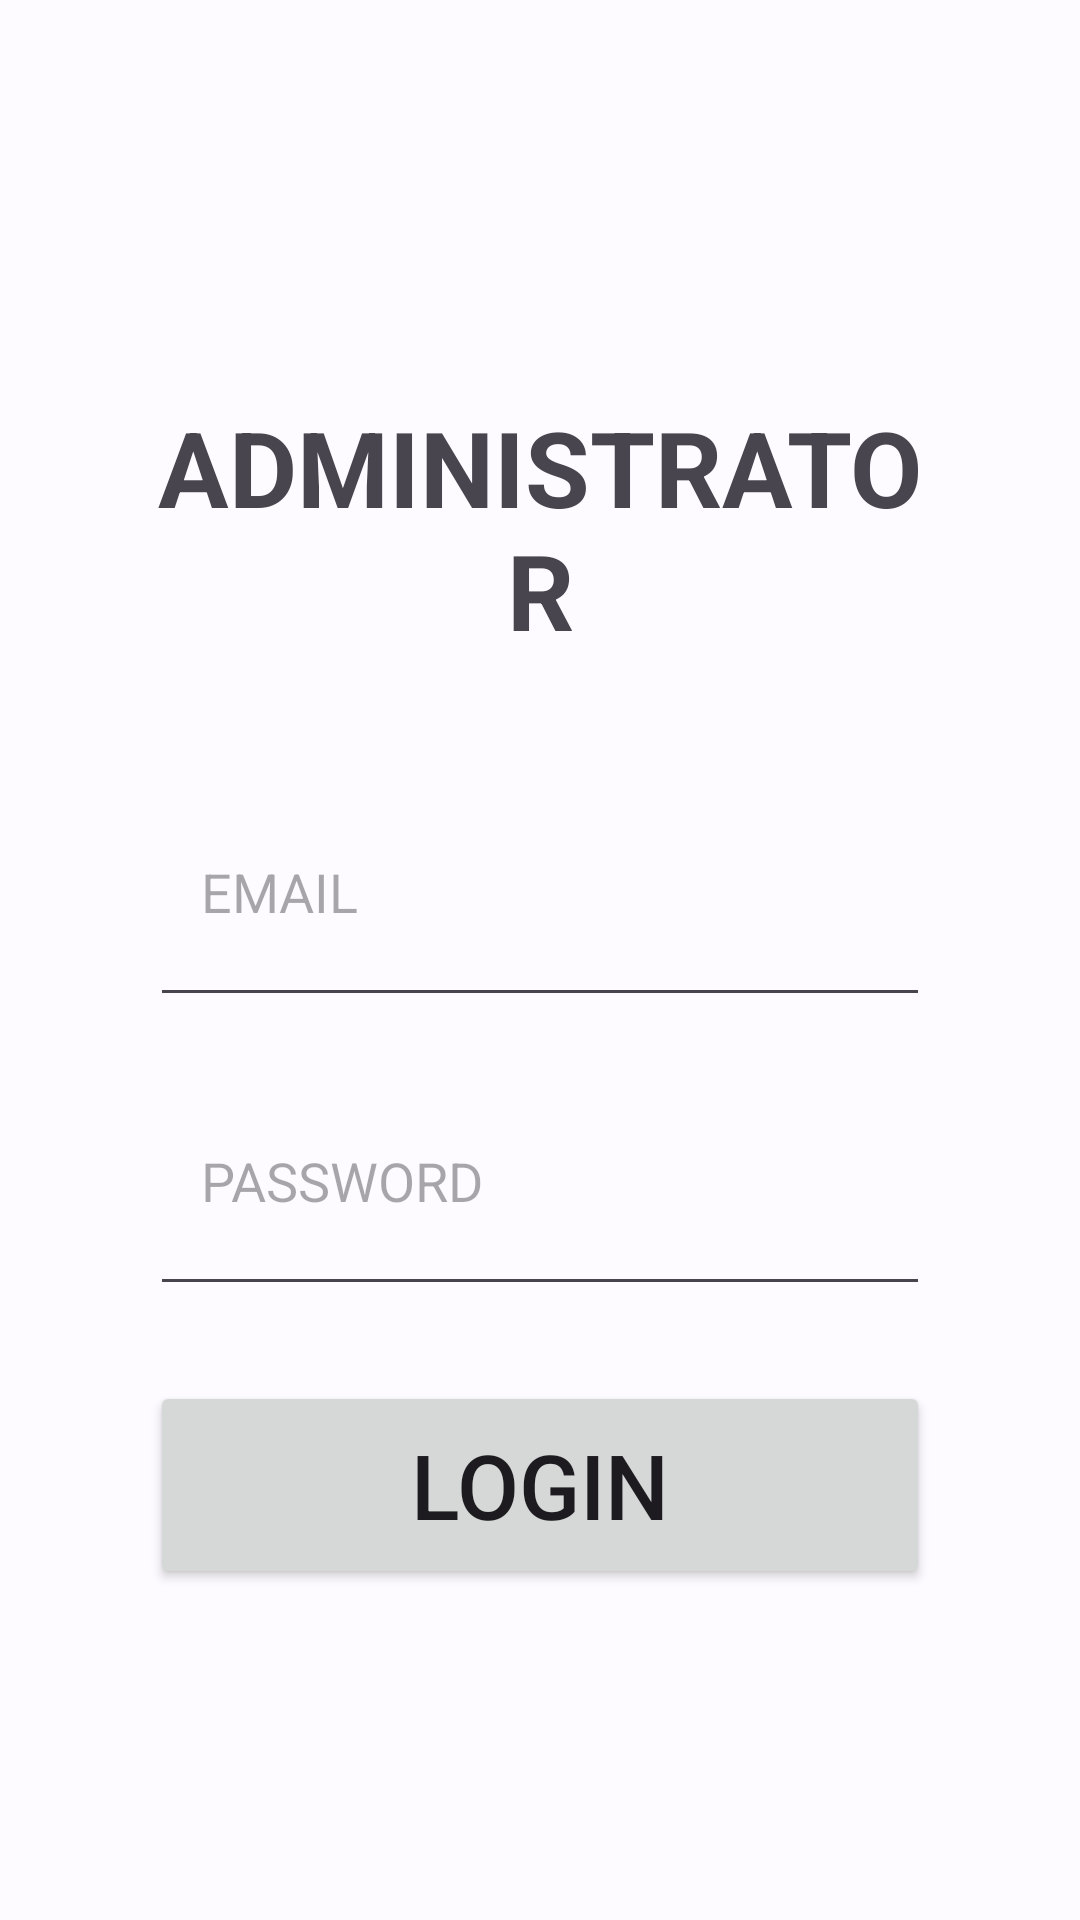

Produce the Android XML layout that renders to this screen, including the resource entries it uses.
<!-- AndroidManifest.xml: application theme Theme.Final_Project -->
<!-- res/layout/fragment_admin.xml -->
<?xml version="1.0" encoding="utf-8"?>
<FrameLayout xmlns:android="http://schemas.android.com/apk/res/android"
xmlns:tools="http://schemas.android.com/tools"
android:layout_width="match_parent"
android:layout_height="match_parent"
tools:context=".AdminFragment">

<LinearLayout
    android:id="@+id/admin_page_container"
    android:layout_width="match_parent"
    android:layout_height="match_parent"
    android:orientation="vertical"
    android:paddingLeft="50dp"
    android:paddingTop="85dp"
    android:paddingRight="50dp"
    android:paddingBottom="85dp"
    android:weightSum=".8">

    <TextView
        android:id="@+id/admin_page_label"
        android:layout_width="wrap_content"
        android:layout_height="wrap_content"
        android:layout_gravity="center_horizontal|center_vertical"
        android:layout_marginTop="25dp"
        android:layout_weight=".25"
        android:gravity="center_horizontal|center_vertical"
        android:text="ADMINISTRATOR"
        android:textAlignment="center"
        android:textSize="35sp"
        android:textStyle="bold" />

    <EditText
        android:id="@+id/admin_page_email"
        android:layout_width="match_parent"
        android:layout_height="wrap_content"
        android:layout_gravity="center_horizontal|center_vertical"
        android:layout_marginTop="10dp"
        android:layout_weight=".25"
        android:drawableLeft="@drawable/user"
        android:drawingCacheQuality="auto"
        android:ems="10"
        android:gravity="center_horizontal|center_vertical"
        android:hint="   EMAIL"
        android:inputType="textEmailAddress"
        android:textAlignment="textStart" />

    <EditText
        android:id="@+id/admin_page_pass"
        android:layout_width="match_parent"
        android:layout_height="wrap_content"
        android:layout_gravity="center_horizontal|center_vertical"
        android:layout_marginTop="10dp"
        android:layout_marginBottom="25dp"
        android:layout_weight=".25"
        android:drawableLeft="@drawable/lock"
        android:ems="10"
        android:gravity="center_horizontal|center_vertical"
        android:hint="   PASSWORD"
        android:inputType="textPassword"
        android:textAlignment="textStart" />

    <Button
        android:id="@+id/admin_page_btn"
        android:layout_width="match_parent"
        android:layout_height="wrap_content"
        android:layout_gravity="center_horizontal|center_vertical"
        android:layout_marginBottom="25dp"
        android:layout_weight=".05"
        android:gravity="center_horizontal|center_vertical"
        android:text="LOGIN"
        android:textAlignment="center"
        android:textSize="30sp" />
</LinearLayout>
</FrameLayout>
<!-- resources referenced by this layout -->
<resources>
  <style name="Theme.Final_Project" parent="Theme.Material3.Light">
          <item name="colorPrimary">@color/md_theme_light_primary</item>
          <item name="colorOnPrimary">@color/md_theme_light_onPrimary</item>
          <item name="colorPrimaryContainer">@color/md_theme_light_primaryContainer</item>
          <item name="colorOnPrimaryContainer">@color/md_theme_light_onPrimaryContainer</item>
          <item name="colorSecondary">@color/md_theme_light_secondary</item>
          <item name="colorOnSecondary">@color/md_theme_light_onSecondary</item>
          <item name="colorSecondaryContainer">@color/md_theme_light_secondaryContainer</item>
          <item name="colorOnSecondaryContainer">@color/md_theme_light_onSecondaryContainer</item>
          <item name="colorTertiary">@color/md_theme_light_tertiary</item>
          <item name="colorOnTertiary">@color/md_theme_light_onTertiary</item>
          <item name="colorTertiaryContainer">@color/md_theme_light_tertiaryContainer</item>
          <item name="colorOnTertiaryContainer">@color/md_theme_light_onTertiaryContainer</item>
          <item name="colorError">@color/md_theme_light_error</item>
          <item name="colorErrorContainer">@color/md_theme_light_errorContainer</item>
          <item name="colorOnError">@color/md_theme_light_onError</item>
          <item name="colorOnErrorContainer">@color/md_theme_light_onErrorContainer</item>
          <item name="android:colorBackground">@color/md_theme_light_background</item>
          <item name="colorOnBackground">@color/md_theme_light_onBackground</item>
          <item name="colorSurface">@color/md_theme_light_surface</item>
          <item name="colorOnSurface">@color/md_theme_light_onSurface</item>
          <item name="colorSurfaceVariant">@color/md_theme_light_surfaceVariant</item>
          <item name="colorOnSurfaceVariant">@color/md_theme_light_onSurfaceVariant</item>
          <item name="colorOutline">@color/md_theme_light_outline</item>
          <item name="colorOnSurfaceInverse">@color/md_theme_light_inverseOnSurface</item>
          <item name="colorSurfaceInverse">@color/md_theme_light_inverseSurface</item>
          <item name="colorPrimaryInverse">@color/md_theme_light_inversePrimary</item>
          <item name="drawableTint">#000000</item>
      </style>
  <color name="md_theme_light_primary">#0A61A4</color>
  <color name="md_theme_light_onPrimary">#FFFFFF</color>
  <color name="md_theme_light_primaryContainer">#D2E4FF</color>
  <color name="md_theme_light_onPrimaryContainer">#001C37</color>
  <color name="md_theme_light_secondary">#535F70</color>
  <color name="md_theme_light_onSecondary">#FFFFFF</color>
  <color name="md_theme_light_secondaryContainer">#D7E3F8</color>
  <color name="md_theme_light_onSecondaryContainer">#101C2B</color>
  <color name="md_theme_light_tertiary">#006687</color>
  <color name="md_theme_light_onTertiary">#FFFFFF</color>
  <color name="md_theme_light_tertiaryContainer">#C1E8FF</color>
  <color name="md_theme_light_onTertiaryContainer">#001E2B</color>
  <color name="md_theme_light_error">#BA1A1A</color>
  <color name="md_theme_light_errorContainer">#FFDAD6</color>
  <color name="md_theme_light_onError">#FFFFFF</color>
  <color name="md_theme_light_onErrorContainer">#410002</color>
  <color name="md_theme_light_background">#FDFBFF</color>
  <color name="md_theme_light_onBackground">#001B3C</color>
  <color name="md_theme_light_surface">#FDFBFF</color>
  <color name="md_theme_light_onSurface">#001B3C</color>
  <color name="md_theme_light_surfaceVariant">#DFE2EB</color>
  <color name="md_theme_light_onSurfaceVariant">#43474E</color>
  <color name="md_theme_light_outline">#73777F</color>
  <color name="md_theme_light_inverseOnSurface">#EBF1FF</color>
  <color name="md_theme_light_inverseSurface">#003060</color>
  <color name="md_theme_light_inversePrimary">#A0C9FF</color>
</resources>
